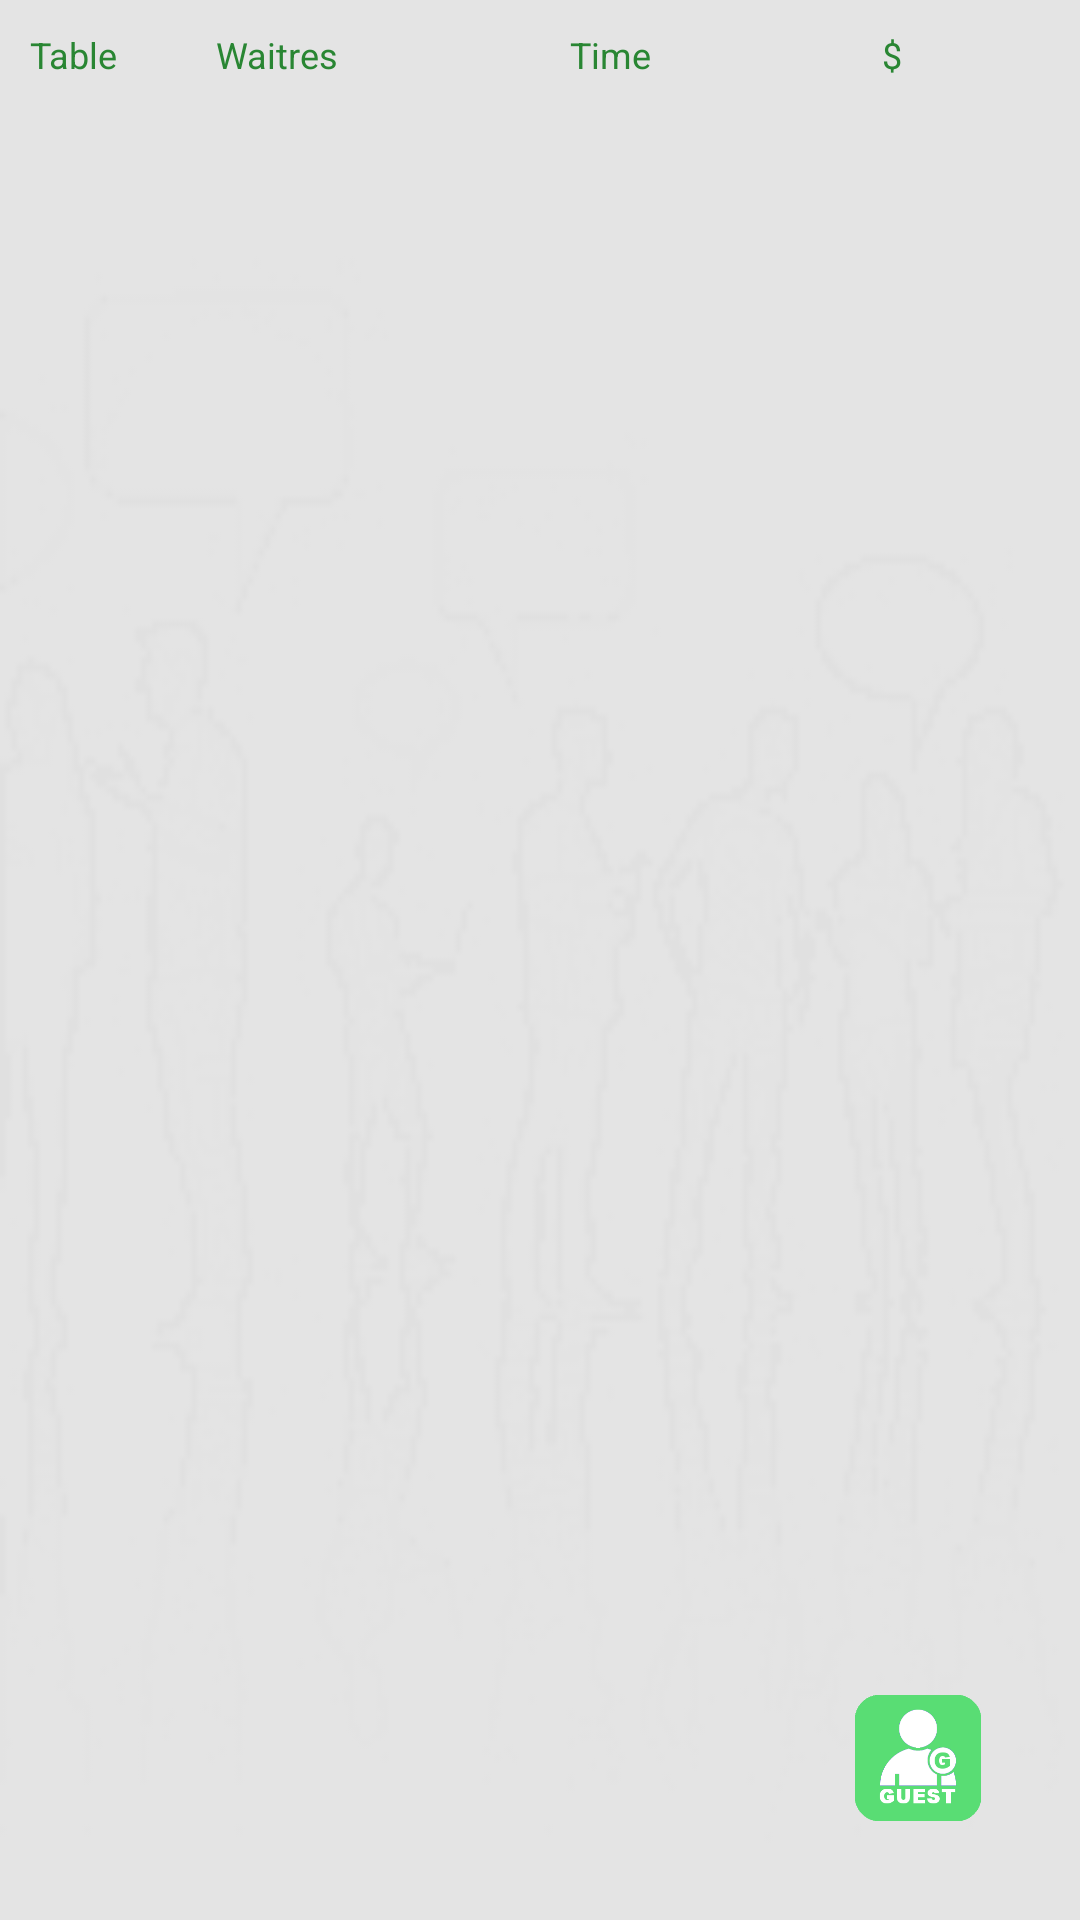

Produce the Android XML layout that renders to this screen, including the resource entries it uses.
<!-- AndroidManifest.xml: activity theme CustomStyle -->
<!-- res/layout/ticket_list.xml -->
<?xml version="1.0" encoding="utf-8"?>
<FrameLayout xmlns:android="http://schemas.android.com/apk/res/android"
             android:layout_width="match_parent"
             android:layout_height="match_parent"
             android:id="@+id/topLess"
             android:clickable="true">

    <FrameLayout
            android:id="@+id/ticket_list_container"
            android:layout_width="match_parent"
            android:layout_height="fill_parent">

        <LinearLayout
                android:orientation="vertical"
                android:layout_width="fill_parent"
                android:layout_height="match_parent" android:weightSum="100">

            <LinearLayout
                    android:orientation="horizontal"
                    android:layout_width="fill_parent"
                    android:layout_height="wrap_content">

                <TextView
                        android:id="@+id/tableNoHeader"
                        android:layout_width="0sp"
                        android:layout_height="wrap_content"
                        android:text="@string/Table"
                        android:textSize="12sp"
                        android:paddingBottom="5dp"
                        android:textStyle="normal"
                        android:layout_margin="10dp"
                        android:layout_gravity="center_vertical"
                        android:gravity="center_vertical|left" android:layout_weight="15" android:textColor="#ff298633">
                </TextView>

                <TextView
                        android:id="@+id/servantNameHeader"
                        android:layout_width="0sp"
                        android:layout_height="wrap_content"
                        android:text="@string/waitres"
                        android:textSize="12sp"
                        android:paddingBottom="5dp"
                        android:textStyle="normal"
                        android:layout_margin="10dp"
                        android:layout_gravity="center_vertical"
                        android:gravity="center_vertical|left" android:layout_weight="35" android:textColor="#ff298633">
                </TextView>
                <TextView
                        android:id="@+id/checkingTimeHeader"
                        android:layout_width="0sp"
                        android:layout_height="wrap_content"
                        android:text="@string/time"
                        android:textSize="12sp"
                        android:paddingBottom="5dp"
                        android:textStyle="normal"
                        android:layout_margin="10dp"
                        android:layout_gravity="center_vertical"
                        android:gravity="center_vertical|left" android:layout_weight="30" android:textColor="#ff298633">
                </TextView>
                <TextView
                        android:id="@+id/total_order_tv"
                        android:layout_width="0sp"
                        android:layout_height="wrap_content"
                        android:text="@string/currency"
                        android:textSize="12sp"
                        android:paddingBottom="5dp"
                        android:textStyle="normal"
                        android:layout_margin="10dp"
                        android:layout_gravity="center_vertical"
                        android:gravity="center_vertical|left" android:singleLine="true" android:layout_weight="20"
                        android:textColor="#ff298633">
                </TextView>
            </LinearLayout>
            <LinearLayout android:orientation="vertical" android:layout_width="fill_parent"
                          android:layout_height="match_parent">
                <ListView android:id="@android:id/list" android:layout_width="match_parent"
                          android:layout_height="match_parent" android:drawSelectorOnTop="false"/>
                <TextView android:id="@android:id/empty" android:layout_width="wrap_content"
                          android:layout_height="match_parent" android:layout_gravity="center" android:gravity="center"
                          android:alpha="0.7" android:text="@string/loading"/>
            </LinearLayout>
        </LinearLayout>
		
		 <ImageButton android:id="@+id/float_button_new_ticket"
                android:layout_width="wrap_content"
                android:layout_height="wrap_content"
                android:layout_gravity="right|bottom"
                android:src="@drawable/guest"
                android:background="@drawable/guest"
                android:layout_marginBottom="30dp" android:layout_marginRight="30dp"/>
		
    </FrameLayout>
</FrameLayout>
<!-- resources referenced by this layout -->
<resources>
  <!-- drawable guest: png bitmap (drawable-hdpi, 3188 bytes) -->
  <string name="Table">Table</string>
  <string name="currency">$</string>
  <string name="loading">Loading</string>
  <string name="time">Time</string>
  <string name="waitres">Waitres</string>
  <style name="CustomStyle" parent="AppBaseTheme">
          <item name="android:windowBackground">@drawable/background</item>
      </style>
  <style name="AppBaseTheme" parent="android:Theme.Holo.Light.DarkActionBar">
  
      </style>
  <!-- drawable background: png bitmap (drawable, 10719 bytes) -->
</resources>
